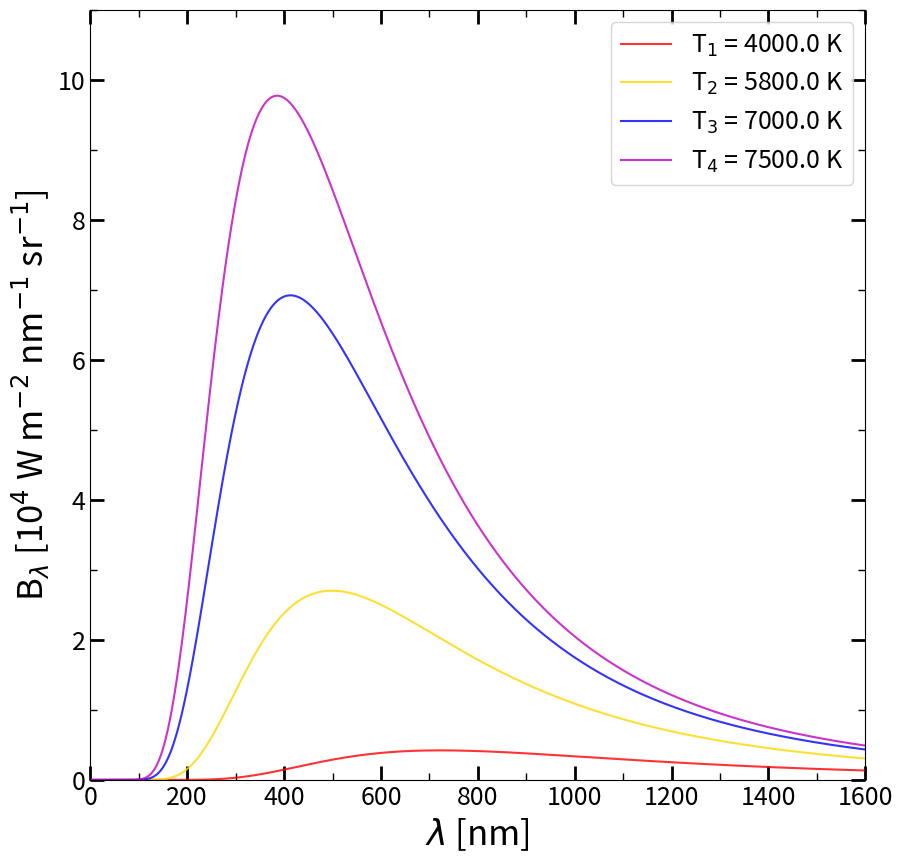

Source code (Python):
import numpy as np
import matplotlib.pyplot as plt

#Physical constants
h = 6.626e-34
c = 2.99e+8
k = 1.38e-23

#Planck function
def Blam(lam,t0):
    a0 = 2.0*h*c**2
    b0 = h*c/(lam*k*t0)
    return (a0/(lam)**5)*(np.exp(b0)-1)**-1
lam = np.arange(1e-9,3e-6,1e-9)

#FIGURE1
fig1 = plt.figure(figsize=(10,10))
#fmt = FormatStrFormatter('%.3f')
major_ticks = np.arange(0,3000,200)
minor_ticks = np.arange(0,3000,100)
major_ticks2 = np.arange(0,20,2)
minor_ticks2 = np.arange(0,20,1)

#Temperatures of Blackbodies
t1 = 4000
t2 = 5800 #Temperature of the Sun
t3 = 7000
t4 = 7500

ax = fig1.add_subplot(1,1,1)
ax.plot(1e9*lam,1e-9*1e-4*Blam(lam,t1),c='r',alpha=0.8,label='T$_{1}$ = %.1f K' %(t1))
ax.plot(1e9*lam,1e-9*1e-4*Blam(lam,t2),c='gold',alpha=0.8,label='T$_{2}$ = %.1f K' %(t2))
ax.plot(1e9*lam,1e-9*1e-4*Blam(lam,t3),c='b',alpha=0.8,label='T$_{3}$ = %.1f K' %(t3))
ax.plot(1e9*lam,1e-9*1e-4*Blam(lam,t4),c='m',alpha=0.8,label='T$_{4}$ = %.1f K' %(t4))
ax.tick_params(which='major',direction='in',top=True,right=True,width=2,length=10,labelsize=18)
ax.tick_params(which='minor',direction='in',top=True,right=True,width=1,length=5,labelsize=18)
ax.set_xticks(major_ticks)
ax.set_xticks(minor_ticks, minor=True)
ax.set_yticks(major_ticks2)
ax.set_yticks(minor_ticks2, minor=True)
plt.xlabel('$\lambda$ [nm]',fontsize=25)
plt.ylabel('B$_{\lambda}$ [10$^{4}$ W m$^{-2}$ nm$^{-1}$ sr$^{-1}$]',fontsize=25)
plt.xlim(0,1600)
plt.ylim(0,11)
ax.legend(scatterpoints=1,loc='upper right',fontsize=18,columnspacing=1.0)

plt.show()
